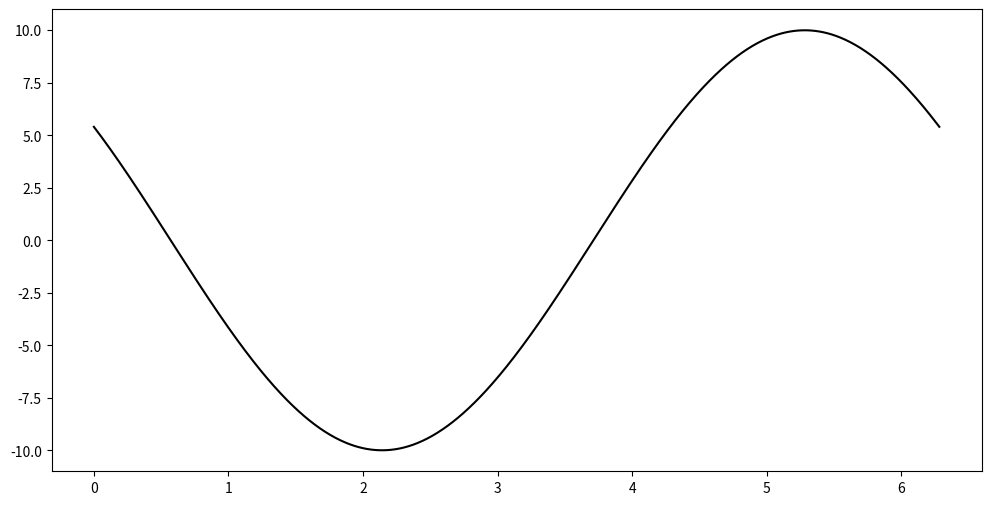

Write Python code to recreate this figure. (Note: this script raises an exception after producing the figure.)
import numpy as np
import matplotlib.pyplot as plt

if __name__ == '__main__':
    A = 10
    omega = 1
    phi = 1
    
    t = np.linspace(0, 2*np.pi, 1000)
    y = A*np.cos(t*omega + phi)
    
    y1 = A*np.cos(phi)*np.cos(t*omega)
    y2 = -A*np.sin(phi)*np.sin(t*omega)
    
    z = y1 + y2
    
    plt.figure(figsize=(12, 6))
    plt.plot(t, z, 'k')
    plt.savefig("SineDecomp1.svg", bbox_inches='tight')
    plt.hold(True)
    plt.plot(t, y1, 'r')
    plt.savefig("SineDecomp2.svg", bbox_inches='tight')
    plt.plot(t, y2, 'b')
    plt.savefig("SineDecomp3.svg", bbox_inches='tight')
    
    plt.show()
